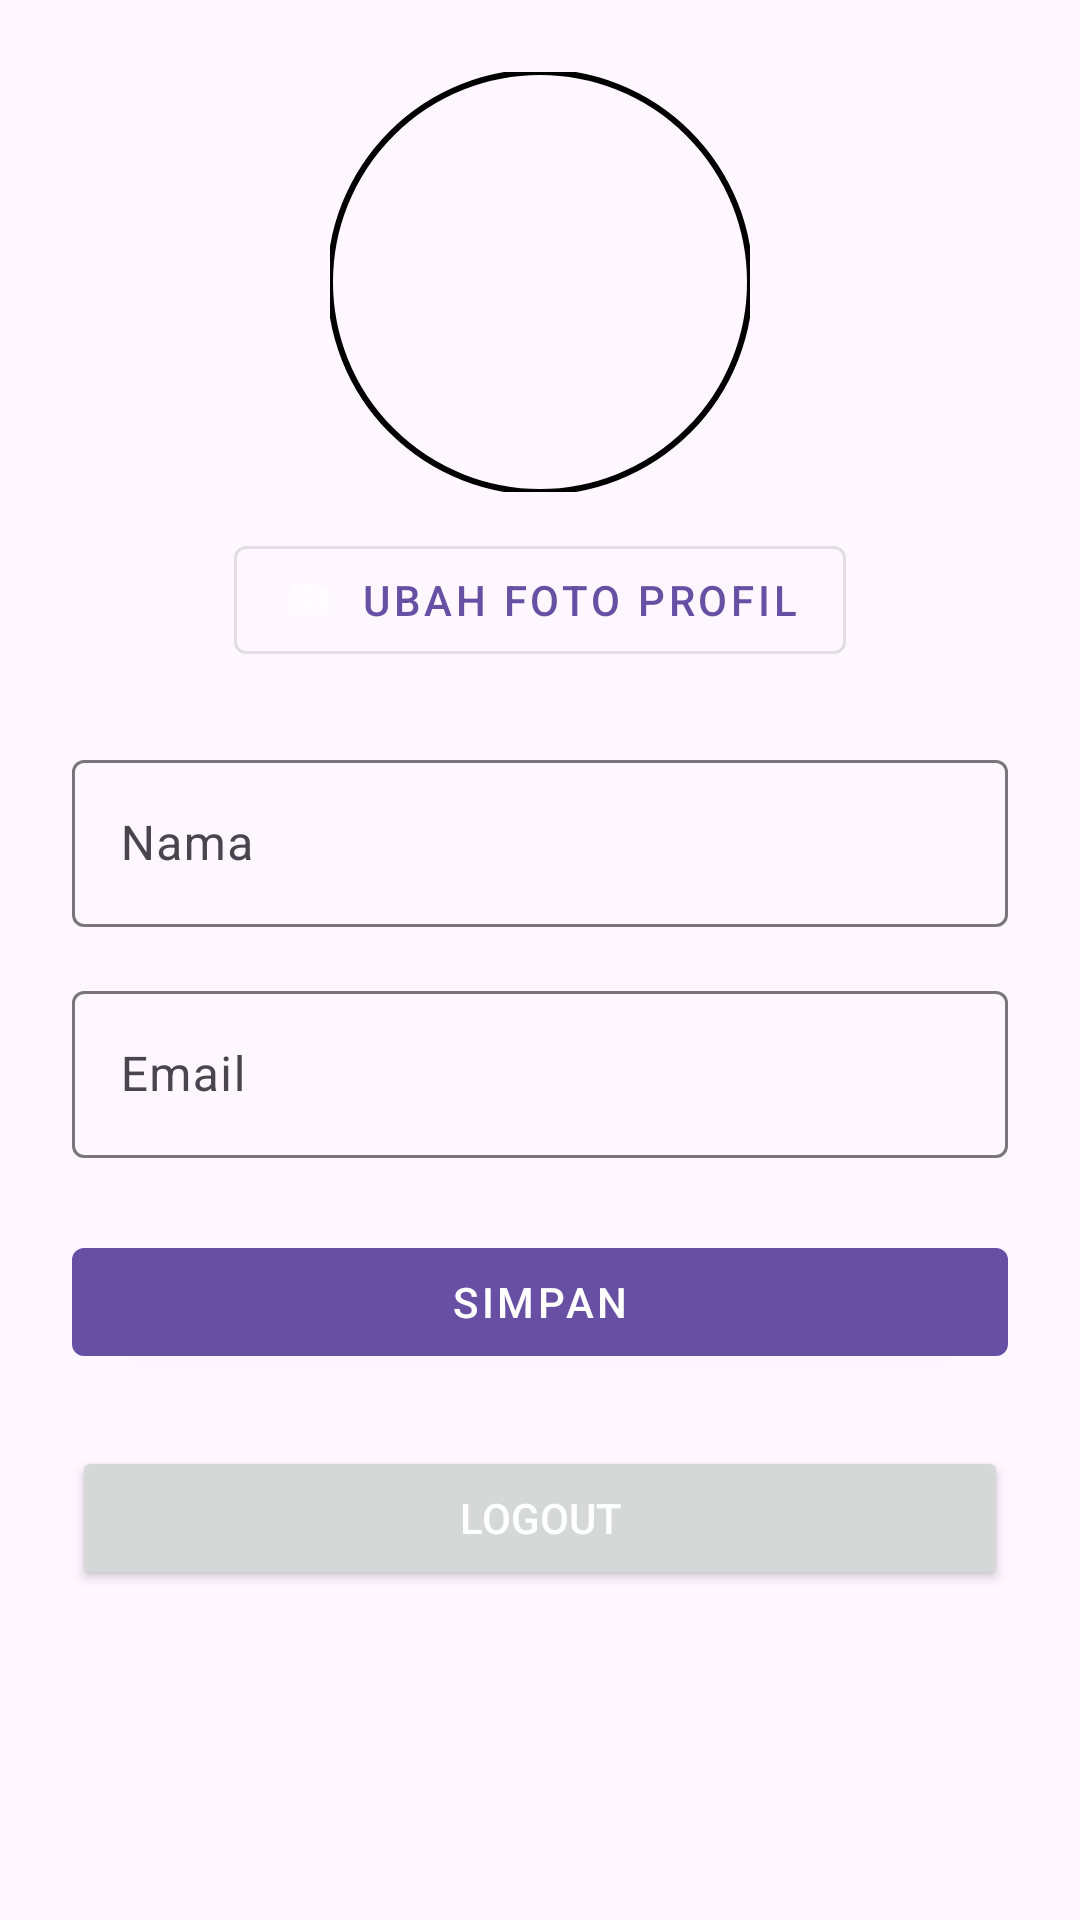

Reconstruct the res/layout file that produces this screen, plus the resources it refers to.
<!-- AndroidManifest.xml: application theme Theme.MedEase -->
<!-- res/layout/profile_fragment.xml -->
<?xml version="1.0" encoding="utf-8"?>
<ScrollView xmlns:android="http://schemas.android.com/apk/res/android"
    xmlns:app="http://schemas.android.com/apk/res-auto"
    android:layout_width="match_parent"
    android:layout_height="match_parent"
    android:padding="24dp">

    <LinearLayout
        android:layout_width="match_parent"
        android:layout_height="wrap_content"
        android:orientation="vertical"
        android:gravity="center_horizontal">

        
        <com.google.android.material.imageview.ShapeableImageView
            android:id="@+id/imgProfile"
            android:layout_width="140dp"
            android:layout_height="140dp"
            android:src="@drawable/profil"
            android:scaleType="centerCrop"
            app:shapeAppearanceOverlay="@style/CircleImageStyle"
            app:strokeColor="@color/black"
            app:strokeWidth="2dp" />

        
        <com.google.android.material.button.MaterialButton
            android:id="@+id/btnEditPhoto"
            android:layout_width="wrap_content"
            android:layout_height="wrap_content"
            android:layout_marginTop="12dp"
            android:text="Ubah Foto Profil"
            app:icon="@android:drawable/ic_menu_camera"
            app:iconPadding="8dp"
            app:iconTint="@color/white"
            style="@style/Widget.MaterialComponents.Button.OutlinedButton" />


        
        <com.google.android.material.textfield.TextInputLayout
            android:layout_width="match_parent"
            android:layout_height="wrap_content"
            android:layout_marginTop="24dp"
            android:hint="Nama">

            <com.google.android.material.textfield.TextInputEditText
                android:id="@+id/etNama"
                android:layout_width="match_parent"
                android:layout_height="wrap_content"/>
        </com.google.android.material.textfield.TextInputLayout>

        
        <com.google.android.material.textfield.TextInputLayout
            android:layout_width="match_parent"
            android:layout_height="wrap_content"
            android:layout_marginTop="16dp"
            android:hint="Email">

            <com.google.android.material.textfield.TextInputEditText
                android:id="@+id/etEmail"
                android:layout_width="match_parent"
                android:layout_height="wrap_content"
                android:enabled="false" />
        </com.google.android.material.textfield.TextInputLayout>

        
        <com.google.android.material.button.MaterialButton
            android:id="@+id/btnSave"
            android:layout_width="match_parent"
            android:layout_height="wrap_content"
            android:layout_marginTop="24dp"
            android:text="Simpan"
            style="@style/Widget.MaterialComponents.Button" />

        <Button
            android:id="@+id/btnLogout"
            android:layout_width="match_parent"
            android:layout_height="wrap_content"
            android:text="Logout"
            android:layout_marginTop="24dp"
            android:textColor="@android:color/white"/>


    </LinearLayout>
</ScrollView>
<!-- resources referenced by this layout -->
<resources>
  <color name="black">#000000</color>
  <color name="white">#FFFFFF</color>
  <!-- drawable profil: webp bitmap (mipmap-hdpi, 6406 bytes) -->
  <style name="CircleImageStyle">
          <item name="cornerFamily">rounded</item>
          <item name="cornerSize">50%</item>
      </style>
  <style name="Theme.MedEase" parent="Base.Theme.MedEase" />
  <style name="Base.Theme.MedEase" parent="Theme.Material3.DayNight.NoActionBar">
          
          
      </style>
</resources>
